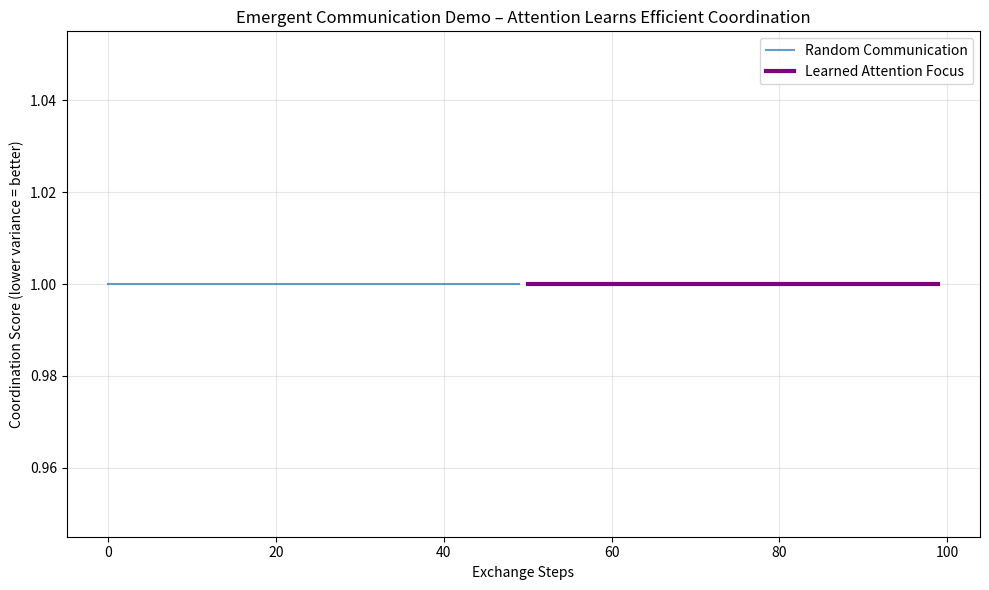

Reproduce this figure in Python. (Note: this script raises an exception after producing the figure.)
import numpy as np
import matplotlib.pyplot as plt

class AttentionComm:
    def __init__(self, num_agents=4):
        self.num_agents = num_agents
        self.attention = np.ones((num_agents, num_agents)) / num_agents  # uniform initial
        self.messages = np.zeros(num_agents)
        self.history = []

    def send_message(self, sender, intensity):
        # Attention-weighted reception
        weighted = self.attention[sender] * intensity
        self.messages += weighted
        # Simple learning: boost attention to high-intensity senders
        self.attention[sender] += 0.05 * (intensity > 0.6)
        self.attention /= self.attention.sum(axis=1, keepdims=True)  # normalize
        coord_score = 1 - np.std(self.messages) / (np.mean(self.messages) + 1e-6)
        self.history.append(coord_score)
        return coord_score

# Demo: 4-user emergent attention focus
comm = AttentionComm(4)
scores_random = []
scores_learned = []
for step in range(100):
    # Random comms first half
    if step < 50:
        sender = np.random.randint(0,4)
        intensity = np.random.uniform(0.2,0.8)
    else:
        # Learned: one "leader" sends strong
        sender = 0
        intensity = 0.9
    score = comm.send_message(sender, intensity)
    scores_random.append(score if step < 50 else None)
    scores_learned.append(score if step >= 50 else None)

plt.figure(figsize=(10,6))
plt.plot(scores_random, label="Random Communication", alpha=0.7)
plt.plot(scores_learned, label="Learned Attention Focus", color='purple', lw=3)
plt.title("Emergent Communication Demo – Attention Learns Efficient Coordination")
plt.xlabel("Exchange Steps")
plt.ylabel("Coordination Score (lower variance = better)")
plt.legend()
plt.grid(alpha=0.3)
plt.tight_layout()
plt.savefig("signal_generator/attention_comm_demo.png", dpi=300)
plt.close()
print("Attention-based multi-agent communication ready!")
